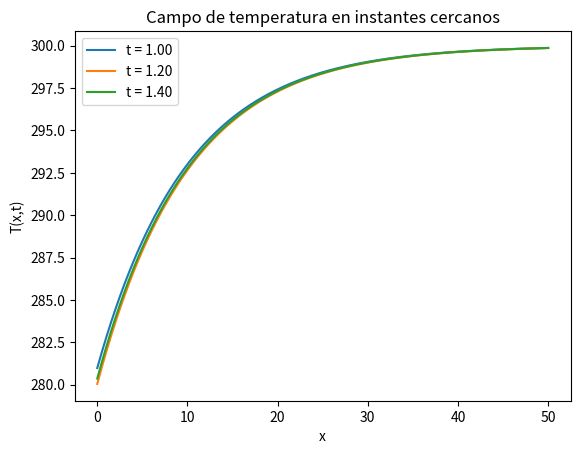

Source code (Python):
import numpy as np
import matplotlib.pyplot as plt

# =====================
# Parámetros del problema
# =====================

T0 = 300        # temperatura base
alpha = 20      # amplitud
L = 10          # longitud característica
tau = 5         # periodo temporal
U = 2           # velocidad de la partícula

# dominio espacial
x = np.linspace(0, 50, 500)

# tiempos cercanos
t0 = 1
times = [t0, t0 + 0.2, t0 + 0.4]

# =====================
# campo de temperatura
# =====================

def T(x, t):
    return T0 - alpha * np.exp(-x/L) * np.sin(2*np.pi*t/tau)

# =====================
# gráfico
# =====================

plt.figure()

for t in times:
    plt.plot(x, T(x, t), label=f"t = {t:.2f}")

plt.xlabel("x")
plt.ylabel("T(x,t)")
plt.title("Campo de temperatura en instantes cercanos")
plt.legend()

plt.show()
